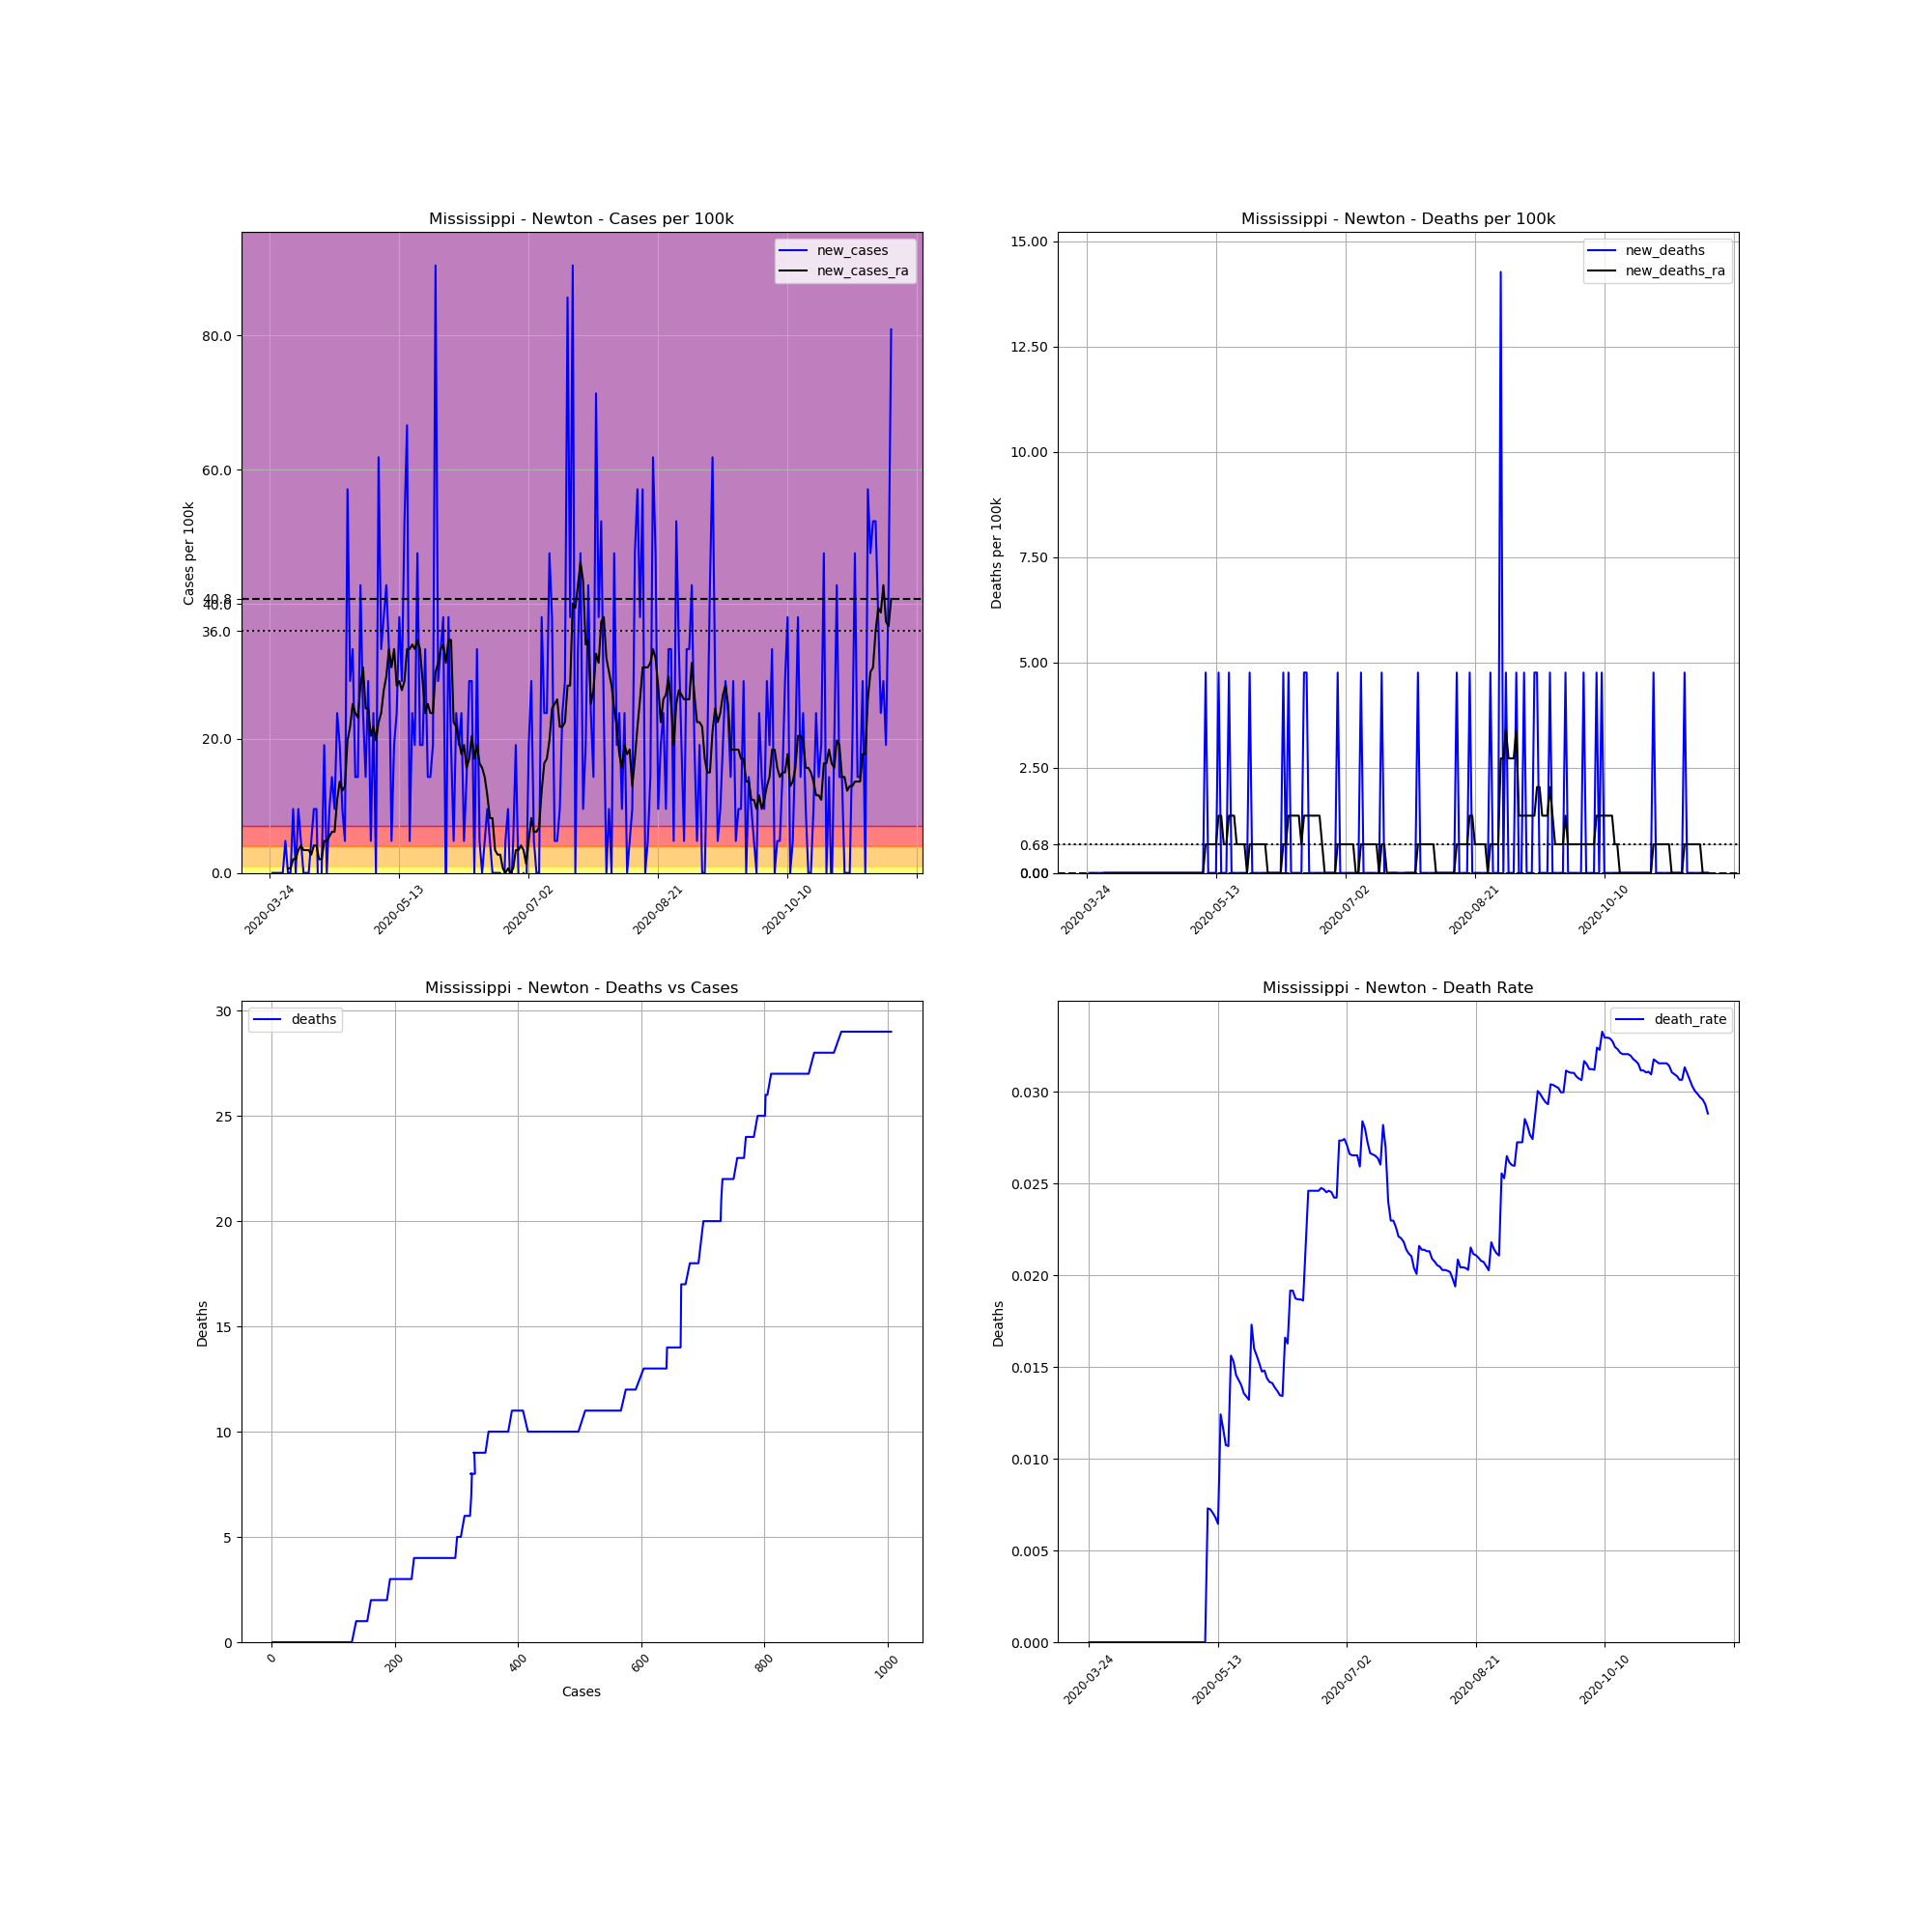

The file beside this chart, header and first rows:
, date, county, state, fips, cases, deaths, COUNTY, STNAME, CTYNAME, POPESTIMATE2019, cases_per_100k, deaths_per_100k, death_rate, new_cases, new_deaths, new_cases_ra, new_deaths_ra
315867, 2020-03-24, Newton, Mississippi, 28101, 1, 0, 101, Mississippi, Newton, 21018, 4.758, 0.0, 0.0, , , , 
315868, 2020-03-25, Newton, Mississippi, 28101, 1, 0, 101, Mississippi, Newton, 21018, 4.758, 0.0, 0.0, 0.0, 0.0, , 
315869, 2020-03-26, Newton, Mississippi, 28101, 1, 0, 101, Mississippi, Newton, 21018, 4.758, 0.0, 0.0, 0.0, 0.0, , 
315870, 2020-03-27, Newton, Mississippi, 28101, 1, 0, 101, Mississippi, Newton, 21018, 4.758, 0.0, 0.0, 0.0, 0.0, , 
315871, 2020-03-28, Newton, Mississippi, 28101, 1, 0, 101, Mississippi, Newton, 21018, 4.758, 0.0, 0.0, 0.0, 0.0, , 
315872, 2020-03-29, Newton, Mississippi, 28101, 1, 0, 101, Mississippi, Newton, 21018, 4.758, 0.0, 0.0, 0.0, 0.0, , 
315873, 2020-03-30, Newton, Mississippi, 28101, 2, 0, 101, Mississippi, Newton, 21018, 9.516, 0.0, 0.0, 4.758, 0.0, , 
315874, 2020-03-31, Newton, Mississippi, 28101, 2, 0, 101, Mississippi, Newton, 21018, 9.516, 0.0, 0.0, 0.0, 0.0, 0.6797, 0.0
315875, 2020-04-01, Newton, Mississippi, 28101, 2, 0, 101, Mississippi, Newton, 21018, 9.516, 0.0, 0.0, 0.0, 0.0, 0.6797, 0.0
315876, 2020-04-02, Newton, Mississippi, 28101, 4, 0, 101, Mississippi, Newton, 21018, 19.03, 0.0, 0.0, 9.516, 0.0, 2.039, 0.0
315877, 2020-04-03, Newton, Mississippi, 28101, 4, 0, 101, Mississippi, Newton, 21018, 19.03, 0.0, 0.0, 0.0, 0.0, 2.039, 0.0
315878, 2020-04-04, Newton, Mississippi, 28101, 6, 0, 101, Mississippi, Newton, 21018, 28.55, 0.0, 0.0, 9.516, 0.0, 3.398, 0.0
315879, 2020-04-05, Newton, Mississippi, 28101, 7, 0, 101, Mississippi, Newton, 21018, 33.3, 0.0, 0.0, 4.758, 0.0, 4.078, 0.0
315880, 2020-04-06, Newton, Mississippi, 28101, 7, 0, 101, Mississippi, Newton, 21018, 33.3, 0.0, 0.0, 0.0, 0.0, 3.398, 0.0
315881, 2020-04-07, Newton, Mississippi, 28101, 7, 0, 101, Mississippi, Newton, 21018, 33.3, 0.0, 0.0, 0.0, 0.0, 3.398, 0.0
315882, 2020-04-08, Newton, Mississippi, 28101, 7, 0, 101, Mississippi, Newton, 21018, 33.3, 0.0, 0.0, 0.0, 0.0, 3.398, 0.0
315883, 2020-04-09, Newton, Mississippi, 28101, 8, 0, 101, Mississippi, Newton, 21018, 38.06, 0.0, 0.0, 4.758, 0.0, 2.719, 0.0
315884, 2020-04-10, Newton, Mississippi, 28101, 10, 0, 101, Mississippi, Newton, 21018, 47.58, 0.0, 0.0, 9.516, 0.0, 4.078, 0.0
315885, 2020-04-11, Newton, Mississippi, 28101, 12, 0, 101, Mississippi, Newton, 21018, 57.09, 0.0, 0.0, 9.516, 0.0, 4.078, 0.0
315886, 2020-04-12, Newton, Mississippi, 28101, 10, 0, 101, Mississippi, Newton, 21018, 47.58, 0.0, 0.0, -9.516, 0.0, 2.039, 0.0
315887, 2020-04-13, Newton, Mississippi, 28101, 10, 0, 101, Mississippi, Newton, 21018, 47.58, 0.0, 0.0, 0.0, 0.0, 2.039, 0.0
315888, 2020-04-14, Newton, Mississippi, 28101, 14, 0, 101, Mississippi, Newton, 21018, 66.61, 0.0, 0.0, 19.03, 0.0, 4.758, 0.0
315889, 2020-04-15, Newton, Mississippi, 28101, 14, 0, 101, Mississippi, Newton, 21018, 66.61, 0.0, 0.0, 0.0, 0.0, 4.758, 0.0
315890, 2020-04-16, Newton, Mississippi, 28101, 16, 0, 101, Mississippi, Newton, 21018, 76.13, 0.0, 0.0, 9.516, 0.0, 5.438, 0.0
315891, 2020-04-17, Newton, Mississippi, 28101, 19, 0, 101, Mississippi, Newton, 21018, 90.4, 0.0, 0.0, 14.27, 0.0, 6.117, 0.0
315892, 2020-04-18, Newton, Mississippi, 28101, 21, 0, 101, Mississippi, Newton, 21018, 99.91, 0.0, 0.0, 9.516, 0.0, 6.117, 0.0
315893, 2020-04-19, Newton, Mississippi, 28101, 26, 0, 101, Mississippi, Newton, 21018, 123.7, 0.0, 0.0, 23.79, 0.0, 10.88, 0.0
315894, 2020-04-20, Newton, Mississippi, 28101, 30, 0, 101, Mississippi, Newton, 21018, 142.7, 0.0, 0.0, 19.03, 0.0, 13.59, 0.0
315895, 2020-04-21, Newton, Mississippi, 28101, 32, 0, 101, Mississippi, Newton, 21018, 152.3, 0.0, 0.0, 9.516, 0.0, 12.23, 0.0
315896, 2020-04-22, Newton, Mississippi, 28101, 33, 0, 101, Mississippi, Newton, 21018, 157, 0.0, 0.0, 4.758, 0.0, 12.91, 0.0
315897, 2020-04-23, Newton, Mississippi, 28101, 45, 0, 101, Mississippi, Newton, 21018, 214.1, 0.0, 0.0, 57.09, 0.0, 19.71, 0.0
315898, 2020-04-24, Newton, Mississippi, 28101, 51, 0, 101, Mississippi, Newton, 21018, 242.6, 0.0, 0.0, 28.55, 0.0, 21.75, 0.0
315899, 2020-04-25, Newton, Mississippi, 28101, 58, 0, 101, Mississippi, Newton, 21018, 276, 0.0, 0.0, 33.3, 0.0, 25.15, 0.0
315900, 2020-04-26, Newton, Mississippi, 28101, 61, 0, 101, Mississippi, Newton, 21018, 290.2, 0.0, 0.0, 14.27, 0.0, 23.79, 0.0
315901, 2020-04-27, Newton, Mississippi, 28101, 64, 0, 101, Mississippi, Newton, 21018, 304.5, 0.0, 0.0, 14.27, 0.0, 23.11, 0.0
315902, 2020-04-28, Newton, Mississippi, 28101, 73, 0, 101, Mississippi, Newton, 21018, 347.3, 0.0, 0.0, 42.82, 0.0, 27.87, 0.0
315903, 2020-04-29, Newton, Mississippi, 28101, 78, 0, 101, Mississippi, Newton, 21018, 371.1, 0.0, 0.0, 23.79, 0.0, 30.59, 0.0
315904, 2020-04-30, Newton, Mississippi, 28101, 81, 0, 101, Mississippi, Newton, 21018, 385.4, 0.0, 0.0, 14.27, 0.0, 24.47, 0.0
315905, 2020-05-01, Newton, Mississippi, 28101, 87, 0, 101, Mississippi, Newton, 21018, 413.9, 0.0, 0.0, 28.55, 0.0, 24.47, 0.0
315906, 2020-05-02, Newton, Mississippi, 28101, 88, 0, 101, Mississippi, Newton, 21018, 418.7, 0.0, 0.0, 4.758, 0.0, 20.39, 0.0
315907, 2020-05-03, Newton, Mississippi, 28101, 93, 0, 101, Mississippi, Newton, 21018, 442.5, 0.0, 0.0, 23.79, 0.0, 21.75, 0.0
315908, 2020-05-04, Newton, Mississippi, 28101, 93, 0, 101, Mississippi, Newton, 21018, 442.5, 0.0, 0.0, 0.0, 0.0, 19.71, 0.0
315909, 2020-05-05, Newton, Mississippi, 28101, 106, 0, 101, Mississippi, Newton, 21018, 504.3, 0.0, 0.0, 61.85, 0.0, 22.43, 0.0
315910, 2020-05-06, Newton, Mississippi, 28101, 113, 0, 101, Mississippi, Newton, 21018, 537.6, 0.0, 0.0, 33.3, 0.0, 23.79, 0.0
315911, 2020-05-07, Newton, Mississippi, 28101, 121, 0, 101, Mississippi, Newton, 21018, 575.7, 0.0, 0.0, 38.06, 0.0, 27.19, 0.0
315912, 2020-05-08, Newton, Mississippi, 28101, 130, 0, 101, Mississippi, Newton, 21018, 618.5, 0.0, 0.0, 42.82, 0.0, 29.23, 0.0
315913, 2020-05-09, Newton, Mississippi, 28101, 137, 1, 101, Mississippi, Newton, 21018, 651.8, 4.758, 0.007299, 33.3, 4.758, 33.3, 0.6797
315914, 2020-05-10, Newton, Mississippi, 28101, 138, 1, 101, Mississippi, Newton, 21018, 656.6, 4.758, 0.007246, 4.758, 0.0, 30.59, 0.6797
315915, 2020-05-11, Newton, Mississippi, 28101, 142, 1, 101, Mississippi, Newton, 21018, 675.6, 4.758, 0.007042, 19.03, 0.0, 33.3, 0.6797
315916, 2020-05-12, Newton, Mississippi, 28101, 147, 1, 101, Mississippi, Newton, 21018, 699.4, 4.758, 0.006803, 23.79, 0.0, 27.87, 0.6797
315917, 2020-05-13, Newton, Mississippi, 28101, 155, 1, 101, Mississippi, Newton, 21018, 737.5, 4.758, 0.006452, 38.06, 0.0, 28.55, 0.6797
315918, 2020-05-14, Newton, Mississippi, 28101, 161, 2, 101, Mississippi, Newton, 21018, 766, 9.516, 0.01242, 28.55, 4.758, 27.19, 1.359
315919, 2020-05-15, Newton, Mississippi, 28101, 172, 2, 101, Mississippi, Newton, 21018, 818.3, 9.516, 0.01163, 52.34, 0.0, 28.55, 1.359
315920, 2020-05-16, Newton, Mississippi, 28101, 186, 2, 101, Mississippi, Newton, 21018, 885, 9.516, 0.01075, 66.61, 0.0, 33.3, 0.6797
315921, 2020-05-17, Newton, Mississippi, 28101, 187, 2, 101, Mississippi, Newton, 21018, 889.7, 9.516, 0.0107, 4.758, 0.0, 33.3, 0.6797
315922, 2020-05-18, Newton, Mississippi, 28101, 192, 3, 101, Mississippi, Newton, 21018, 913.5, 14.27, 0.01562, 23.79, 4.758, 33.98, 1.359
315923, 2020-05-19, Newton, Mississippi, 28101, 196, 3, 101, Mississippi, Newton, 21018, 932.5, 14.27, 0.01531, 19.03, 0.0, 33.3, 1.359
315924, 2020-05-20, Newton, Mississippi, 28101, 206, 3, 101, Mississippi, Newton, 21018, 980.1, 14.27, 0.01456, 47.58, 0.0, 34.66, 1.359
315925, 2020-05-21, Newton, Mississippi, 28101, 210, 3, 101, Mississippi, Newton, 21018, 999.1, 14.27, 0.01429, 19.03, 0.0, 33.3, 0.6797
315926, 2020-05-22, Newton, Mississippi, 28101, 214, 3, 101, Mississippi, Newton, 21018, 1018, 14.27, 0.01402, 19.03, 0.0, 28.55, 0.6797
... 181 more rows
